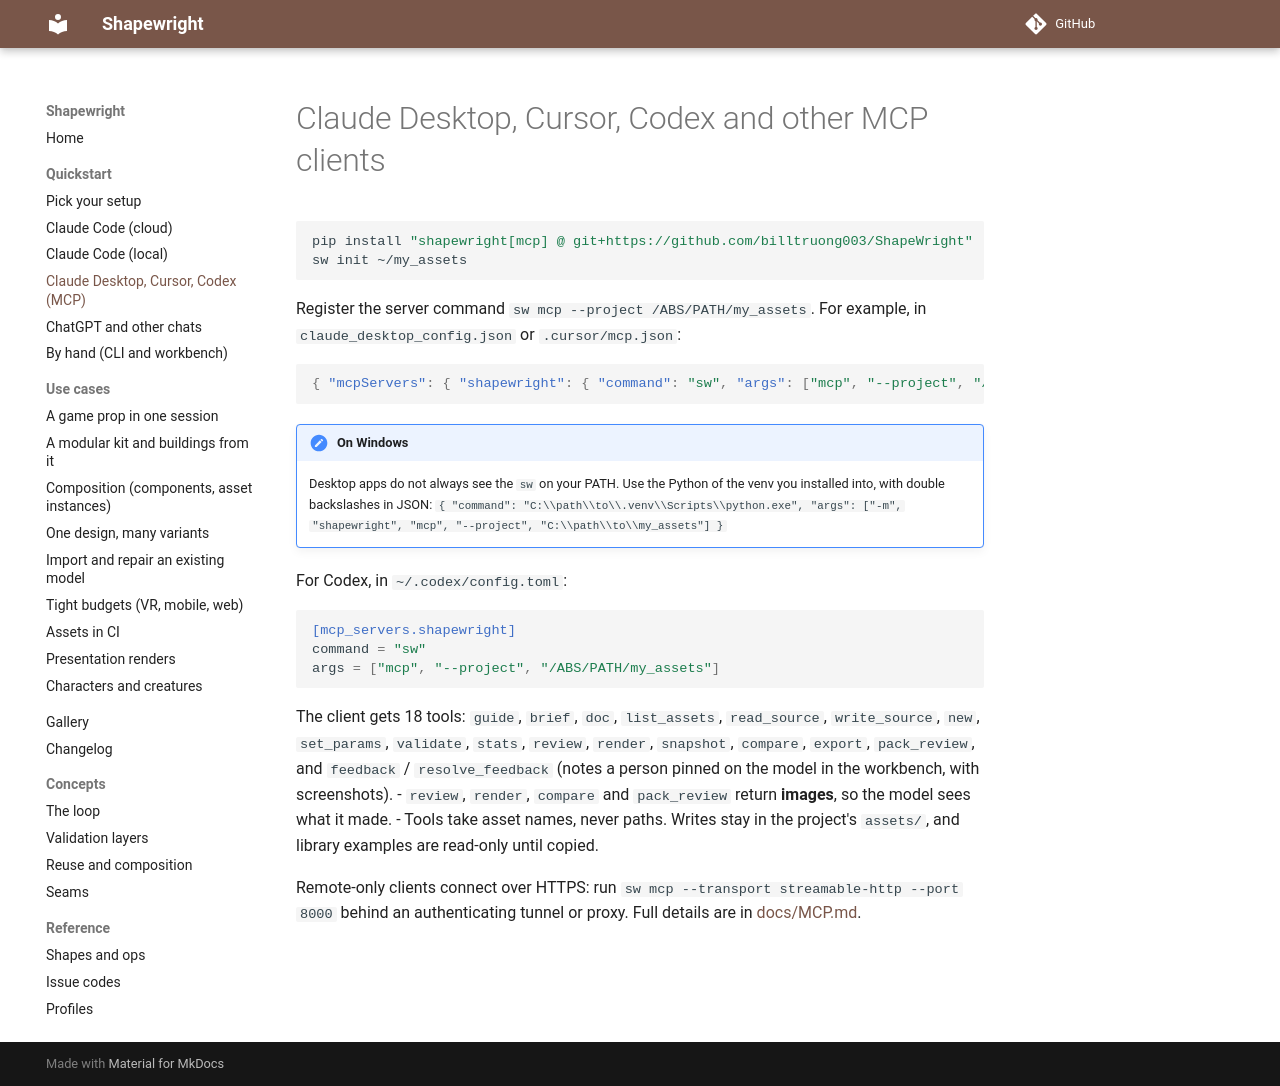

repository: billtruong003/ShapeWright · page: quickstart/mcp-clients/index.html · generator: mkdocs

# Claude Desktop, Cursor, Codex and other MCP clients

```bash
pip install "shapewright[mcp] @ git+https://github.com/billtruong003/ShapeWright"
sw init ~/my_assets
```

Register the server command `sw mcp --project /ABS/PATH/my_assets`. For example, in `claude_desktop_config.json` or `.cursor/mcp.json`:

```json
{ "mcpServers": { "shapewright": { "command": "sw", "args": ["mcp", "--project", "/ABS/PATH/my_assets"] } } }
```

!!! note "On Windows"
    Desktop apps do not always see the `sw` on your PATH. Use the Python of the venv you installed into, with
    double backslashes in JSON:
    `{ "command": "C:\\path\\to\\.venv\\Scripts\\python.exe", "args": ["-m", "shapewright", "mcp", "--project", "C:\\path\\to\\my_assets"] }`

For Codex, in `~/.codex/config.toml`:

```toml
[mcp_servers.shapewright]
command = "sw"
args = ["mcp", "--project", "/ABS/PATH/my_assets"]
```

The client gets 18 tools: `guide`, `brief`, `doc`, `list_assets`, `read_source`, `write_source`, `new`, `set_params`, `validate`, `stats`, `review`, `render`, `snapshot`, `compare`, `export`, `pack_review`, and `feedback` / `resolve_feedback` (notes a person pinned on the model in the workbench, with screenshots).
- `review`, `render`, `compare` and `pack_review` return **images**, so the model sees what it made.
- Tools take asset names, never paths. Writes stay in the project's `assets/`, and library examples are read-only until copied.

Remote-only clients connect over HTTPS: run `sw mcp --transport streamable-http --port 8000` behind an authenticating tunnel or proxy. Full details are in [docs/MCP.md](https://github.com/billtruong003/ShapeWright/blob/main/docs/MCP.md).
